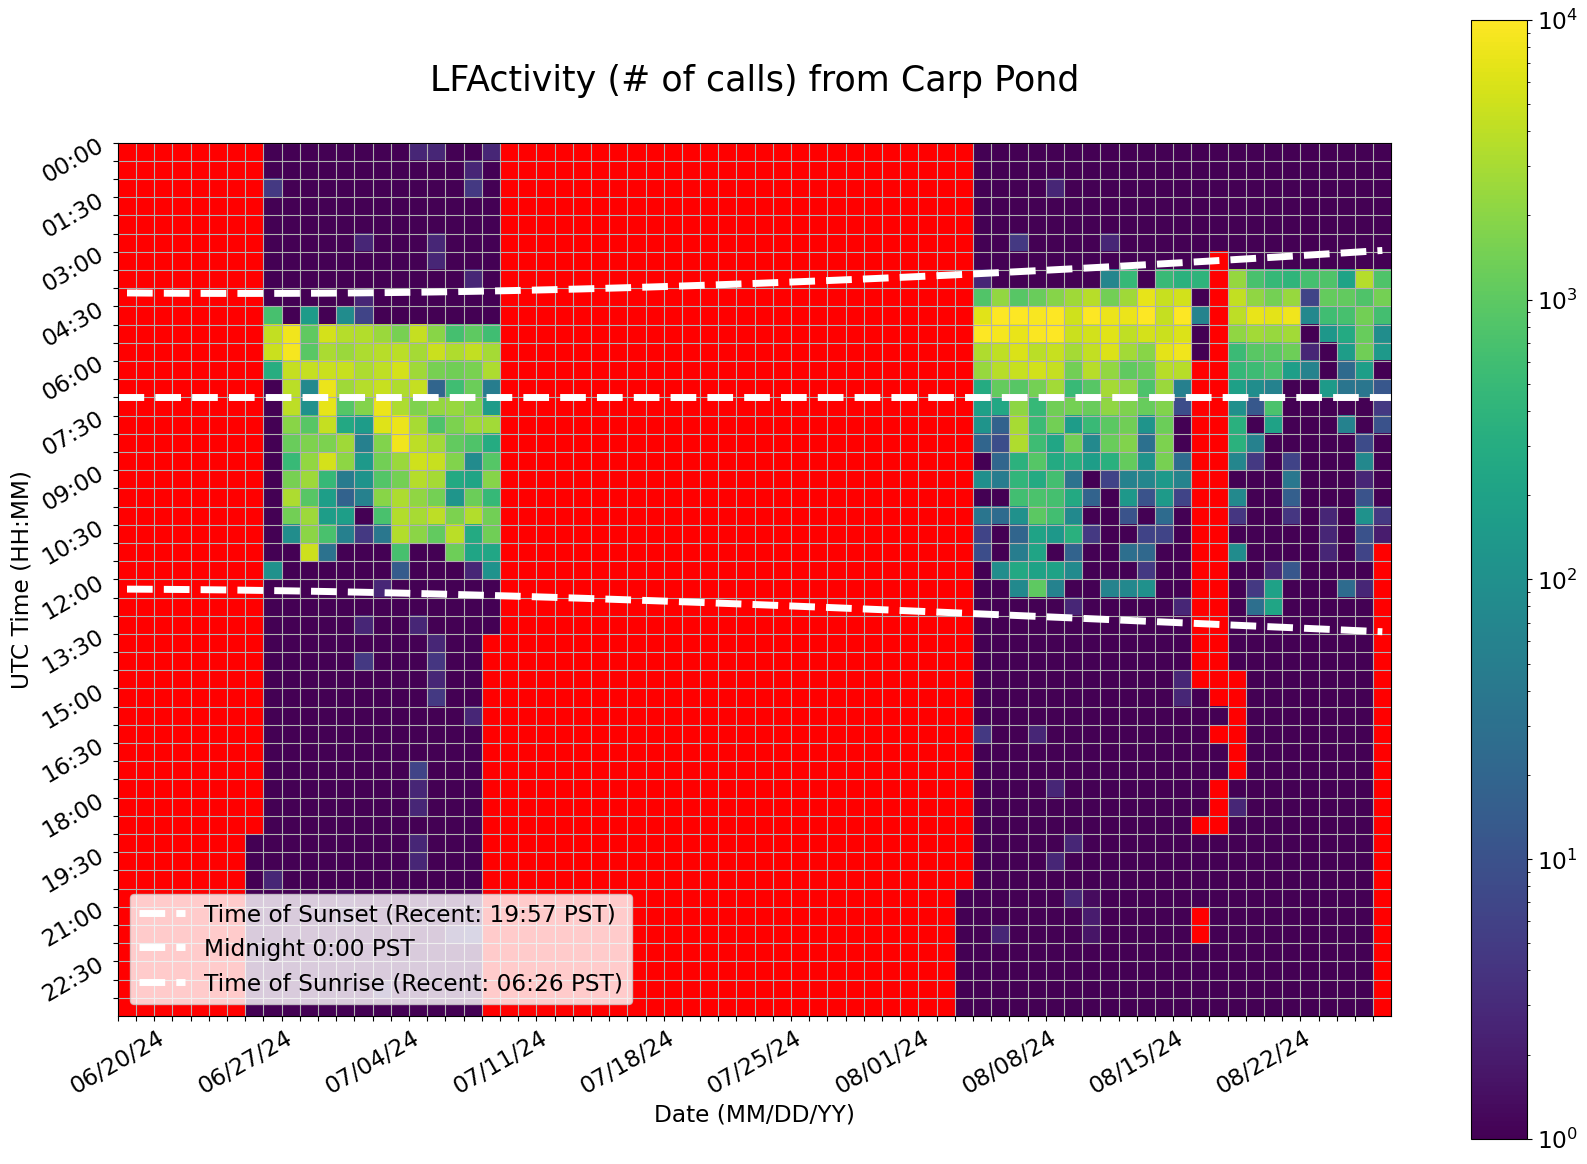

Values plotted in this chart, from the file beside it:
Time (UTC), 06/20/24, 06/21/24, 06/22/24, 06/23/24, 06/24/24, 06/25/24, 06/26/24, 06/27/24, 06/28/24, 06/29/24, 06/30/24, 07/01/24, 07/02/24, 07/03/24, 07/04/24, 07/05/24, 07/06/24, 07/07/24, 07/08/24, 07/09/24, 07/10/24, 07/11/24, 07/12/24
00:00, , 0.0, 0.0, 0.0, 0.0, 0.0, 0.0, 0.0, 1.0, 1.0, 1.0, 1.0, 1.0, 1.0, 1.0, 1.0, 2.667, 2.667, 1.0, 1.0, 2.667, 0.0, 0.0
00:30, , 0.0, 0.0, 0.0, 0.0, 0.0, 0.0, 0.0, 1.0, 1.0, 1.0, 1.0, 1.0, 1.0, 1.0, 1.0, 1.0, 1.0, 1.0, 2.667, 1.0, 0.0, 0.0
01:00, , 0.0, 0.0, 0.0, 0.0, 0.0, 0.0, 0.0, 4.667, 1.0, 1.0, 1.0, 1.0, 1.0, 1.0, 1.0, 1.0, 1.0, 1.0, 4.667, 1.0, 0.0, 0.0
01:30, , 0.0, 0.0, 0.0, 0.0, 0.0, 0.0, 0.0, 1.0, 1.0, 1.0, 1.0, 1.0, 1.0, 1.0, 1.0, 1.0, 1.0, 1.0, 1.0, 1.0, 0.0, 0.0
02:00, , 0.0, 0.0, 0.0, 0.0, 0.0, 0.0, 0.0, 1.0, 1.0, 1.0, 1.0, 1.0, 1.0, 1.0, 1.0, 1.0, 1.0, 1.0, 1.0, 1.0, 0.0, 0.0
02:30, , 0.0, 0.0, 0.0, 0.0, 0.0, 0.0, 0.0, 1.0, 1.0, 1.0, 1.0, 1.0, 2.667, 1.0, 1.0, 1.0, 2.667, 1.0, 1.0, 1.0, 0.0, 0.0
03:00, , 0.0, 0.0, 0.0, 0.0, 0.0, 0.0, 0.0, 1.0, 1.0, 1.0, 1.0, 1.0, 1.0, 1.0, 1.0, 1.0, 2.667, 1.0, 1.0, 1.0, 0.0, 0.0
03:30, , 0.0, 0.0, 0.0, 0.0, 0.0, 0.0, 0.0, 1.0, 1.0, 1.0, 1.0, 1.0, 1.0, 1.0, 1.0, 1.0, 1.0, 1.0, 2.667, 1.0, 0.0, 0.0
04:00, , 0.0, 0.0, 0.0, 0.0, 0.0, 0.0, 0.0, 1.0, 1.0, 1.0, 1.0, 1.0, 2.667, 1.0, 1.0, 1.0, 1.0, 1.0, 1.0, 1.0, 0.0, 0.0
04:30, , 0.0, 0.0, 0.0, 0.0, 0.0, 0.0, 0.0, 694.3, 1.0, 154.3, 1.0, 88.67, 6.667, 1.0, 1.0, 1.0, 1.0, 1.0, 1.0, 1.0, 0.0, 0.0
05:00, , 0.0, 0.0, 0.0, 0.0, 0.0, 0.0, 0.0, 4296, 8090, 1074, 5446, 3528, 3494, 2490, 1518, 4414, 1958, 672.0, 1004, 588.0, 0.0, 0.0
05:30, , 0.0, 0.0, 0.0, 0.0, 0.0, 0.0, 0.0, 4846, 8682, 954.0, 3092, 2548, 3168, 3670, 3836, 2846, 4740, 3360, 4290, 2880, 0.0, 0.0
06:00, , 0.0, 0.0, 0.0, 0.0, 0.0, 0.0, 0.0, 308.3, 4438, 4518, 4746, 4600, 3268, 4202, 5480, 2724, 1508, 1352, 1554, 3176, 0.0, 0.0
06:30, , 0.0, 0.0, 0.0, 0.0, 0.0, 0.0, 0.0, 1.0, 3878, 76.67, 7500, 2698, 3620, 4652, 3330, 4444, 20.33, 586.0, 1260, 50.33, 0.0, 0.0
07:00, , 0.0, 0.0, 0.0, 0.0, 0.0, 0.0, 0.0, 1.0, 4016, 106.0, 7132, 868.0, 1838, 7610, 3196, 1686, 2296, 2428, 1720, 154.3, 0.0, 0.0
07:30, , 0.0, 0.0, 0.0, 0.0, 0.0, 0.0, 0.0, 1.0, 1970, 902.3, 4384, 258.0, 160.3, 6432, 7760, 3040, 762.7, 1634, 2652, 2740, 0.0, 0.0
08:00, , 0.0, 0.0, 0.0, 0.0, 0.0, 0.0, 0.0, 1.0, 1210, 1712, 1626, 2720, 54.33, 1758, 8060, 3996, 2834, 1096, 792.3, 286.0, 0.0, 0.0
08:30, , 0.0, 0.0, 0.0, 0.0, 0.0, 0.0, 0.0, 1.0, 490.3, 2210, 5604, 2098, 144.7, 1404, 2512, 5192, 4694, 1728, 86.33, 876.0, 0.0, 0.0
09:00, , 0.0, 0.0, 0.0, 0.0, 0.0, 0.0, 0.0, 1.0, 1536, 2606, 476.7, 46.33, 114.3, 836.0, 1470, 3580, 2896, 270.0, 214.0, 1910, 0.0, 0.0
09:30, , 0.0, 0.0, 0.0, 0.0, 0.0, 0.0, 0.0, 1.0, 3276, 928.0, 176.3, 18.33, 56.33, 1976, 3208, 2200, 1458, 122.3, 1266, 470.0, 0.0, 0.0
10:00, , 0.0, 0.0, 0.0, 0.0, 0.0, 0.0, 0.0, 1.0, 1404, 2570, 166.3, 172.7, 1.0, 706.3, 3468, 2990, 3972, 1654, 3520, 1386, 0.0, 0.0
10:30, , 0.0, 0.0, 0.0, 0.0, 0.0, 0.0, 0.0, 1.0, 90.67, 2036, 698.3, 54.67, 4.667, 38.67, 3458, 1984, 1106, 3834, 276.3, 1360, 0.0, 0.0
11:00, , 0.0, 0.0, 0.0, 0.0, 0.0, 0.0, 0.0, 1.0, 1.0, 4944, 32.67, 1.0, 1.0, 1.0, 674.0, 1.0, 1.0, 1322, 226.3, 236.3, 0.0, 0.0
11:30, , 0.0, 0.0, 0.0, 0.0, 0.0, 0.0, 0.0, 106.7, 1.0, 1.0, 1.0, 1.0, 1.0, 1.0, 14.67, 1.0, 1.0, 1.0, 2.667, 108.7, 0.0, 0.0
12:00, , 0.0, 0.0, 0.0, 0.0, 0.0, 0.0, 0.0, 1.0, 1.0, 1.0, 1.0, 1.0, 1.0, 2.667, 1.0, 1.0, 1.0, 1.0, 1.0, 1.0, 0.0, 0.0
12:30, , 0.0, 0.0, 0.0, 0.0, 0.0, 0.0, 0.0, 1.0, 1.0, 1.0, 1.0, 1.0, 1.0, 1.0, 1.0, 1.0, 1.0, 1.0, 1.0, 1.0, 0.0, 0.0
13:00, , 0.0, 0.0, 0.0, 0.0, 0.0, 0.0, 0.0, 1.0, 1.0, 1.0, 1.0, 1.0, 2.667, 1.0, 1.0, 2.667, 1.0, 1.0, 1.0, 1.0, 0.0, 0.0
13:30, , 0.0, 0.0, 0.0, 0.0, 0.0, 0.0, 0.0, 1.0, 1.0, 1.0, 1.0, 1.0, 1.0, 1.0, 1.0, 1.0, 2.667, 1.0, 1.0, 0.0, 0.0, 0.0
14:00, , 0.0, 0.0, 0.0, 0.0, 0.0, 0.0, 0.0, 1.0, 1.0, 1.0, 1.0, 1.0, 4.667, 1.0, 1.0, 1.0, 4.333, 1.0, 1.0, 0.0, 0.0, 0.0
14:30, , 0.0, 0.0, 0.0, 0.0, 0.0, 0.0, 0.0, 1.0, 1.0, 1.0, 1.0, 1.0, 1.0, 1.0, 1.0, 1.0, 2.667, 1.0, 1.0, 0.0, 0.0, 0.0
15:00, , 0.0, 0.0, 0.0, 0.0, 0.0, 0.0, 0.0, 1.0, 1.0, 1.0, 1.0, 1.0, 1.0, 1.0, 1.0, 1.0, 4.667, 1.0, 1.0, 0.0, 0.0, 0.0
15:30, , 0.0, 0.0, 0.0, 0.0, 0.0, 0.0, 0.0, 1.0, 1.0, 1.0, 1.0, 1.0, 1.0, 1.0, 1.0, 1.0, 1.0, 1.0, 2.667, 0.0, 0.0, 0.0
16:00, , 0.0, 0.0, 0.0, 0.0, 0.0, 0.0, 0.0, 1.0, 1.0, 1.0, 1.0, 1.0, 1.0, 1.0, 1.0, 1.0, 1.0, 1.0, 1.0, 0.0, 0.0, 0.0
16:30, , 0.0, 0.0, 0.0, 0.0, 0.0, 0.0, 0.0, 1.0, 1.0, 1.0, 1.0, 1.0, 1.0, 1.0, 1.0, 1.0, 1.0, 1.0, 1.0, 0.0, 0.0, 0.0
17:00, , 0.0, 0.0, 0.0, 0.0, 0.0, 0.0, 0.0, 1.0, 1.0, 1.0, 1.0, 1.0, 1.0, 1.0, 1.0, 6.667, 1.0, 1.0, 1.0, 0.0, 0.0, 0.0
17:30, , 0.0, 0.0, 0.0, 0.0, 0.0, 0.0, 0.0, 1.0, 1.0, 1.0, 1.0, 1.0, 1.0, 1.0, 1.0, 2.667, 1.0, 1.0, 1.0, 0.0, 0.0, 0.0
18:00, 0.0, 0.0, 0.0, 0.0, 0.0, 0.0, 0.0, 0.0, 1.0, 1.0, 1.0, 1.0, 1.0, 1.0, 1.0, 1.0, 2.667, 1.0, 1.0, 1.0, 0.0, 0.0, 0.0
18:30, 0.0, 0.0, 0.0, 0.0, 0.0, 0.0, 0.0, 0.0, 1.0, 1.0, 1.0, 1.0, 1.0, 1.0, 1.0, 1.0, 1.0, 1.0, 1.0, 1.0, 0.0, 0.0, 0.0
19:00, 0.0, 0.0, 0.0, 0.0, 0.0, 0.0, 0.0, 1.0, 1.0, 1.0, 1.0, 1.0, 1.0, 1.0, 1.0, 1.0, 2.667, 1.0, 1.0, 1.0, 0.0, 0.0, 0.0
19:30, 0.0, 0.0, 0.0, 0.0, 0.0, 0.0, 0.0, 1.0, 1.0, 1.0, 1.0, 1.0, 1.0, 1.0, 1.0, 1.0, 2.667, 1.0, 1.0, 1.0, 0.0, 0.0, 0.0
20:00, 0.0, 0.0, 0.0, 0.0, 0.0, 0.0, 0.0, 1.0, 2.667, 1.0, 1.0, 1.0, 1.0, 1.0, 1.0, 1.0, 1.0, 1.0, 1.0, 1.0, 0.0, 0.0, 0.0
20:30, 0.0, 0.0, 0.0, 0.0, 0.0, 0.0, 0.0, 1.0, 1.0, 1.0, 1.0, 1.0, 1.333, 1.0, 1.0, 1.0, 1.0, 1.0, 1.0, 1.0, 0.0, 0.0, 0.0
21:00, 0.0, 0.0, 0.0, 0.0, 0.0, 0.0, 0.0, 1.0, 1.0, 1.0, 1.0, 1.0, 2.0, 1.0, 1.0, 1.0, 1.0, 1.0, 1.0, 1.0, 0.0, 0.0, 0.0
21:30, 0.0, 0.0, 0.0, 0.0, 0.0, 0.0, 0.0, 1.0, 1.0, 1.0, 1.0, 1.0, 1.0, 1.0, 1.0, 1.0, 1.0, 1.0, 2.667, 4.333, 0.0, 0.0, 0.0
22:00, 0.0, 0.0, 0.0, 0.0, 0.0, 0.0, 0.0, 1.0, 1.0, 1.0, 1.0, 1.0, 1.0, 1.0, 1.0, 1.0, 1.0, 1.0, 1.0, 1.0, 0.0, 0.0, 0.0
22:30, 0.0, 0.0, 0.0, 0.0, 0.0, 0.0, 0.0, 1.0, 1.0, 1.0, 1.0, 1.0, 1.0, 1.0, 1.0, 1.0, 1.0, 1.0, 1.0, 1.0, 0.0, 0.0, 0.0
23:00, 0.0, 0.0, 0.0, 0.0, 0.0, 0.0, 0.0, 1.0, 1.0, 1.0, 1.0, 1.0, 1.0, 1.0, 2.667, 1.0, 1.0, 1.0, 1.0, 1.0, 0.0, 0.0, 0.0
23:30, 0.0, 0.0, 0.0, 0.0, 0.0, 0.0, 0.0, 1.0, 1.0, 1.0, 1.0, 1.0, 1.0, 1.0, 1.0, 1.0, 1.0, 1.0, 1.0, 1.0, 0.0, 0.0, 0.0
